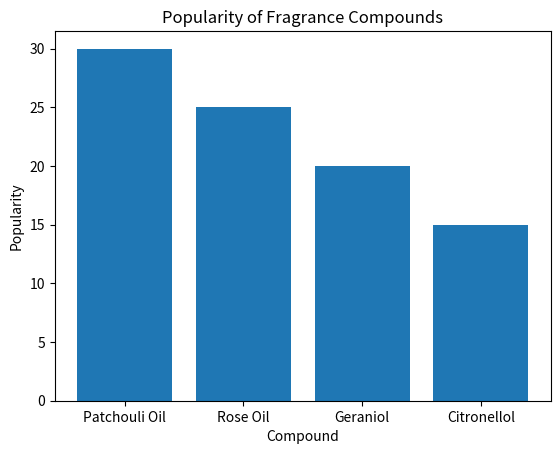

This chart was generated by the following Python code:
import pandas as pd

# Sample data of fragrance compounds
data = {
    'Compound': ['Patchouli Oil', 'Rose Oil', 'Geraniol', 'Citronellol'],
    'Source': ['Natural', 'Natural', 'Synthetic', 'Natural'],
    'Popularity': [30, 25, 20, 15]
}
df = pd.DataFrame(data)

# Analyzing the data
print(df.groupby('Source').sum())

# Displaying the results
import matplotlib.pyplot as plt

plt.bar(df['Compound'], df['Popularity'])
plt.title('Popularity of Fragrance Compounds')
plt.xlabel('Compound')
plt.ylabel('Popularity')
plt.show()